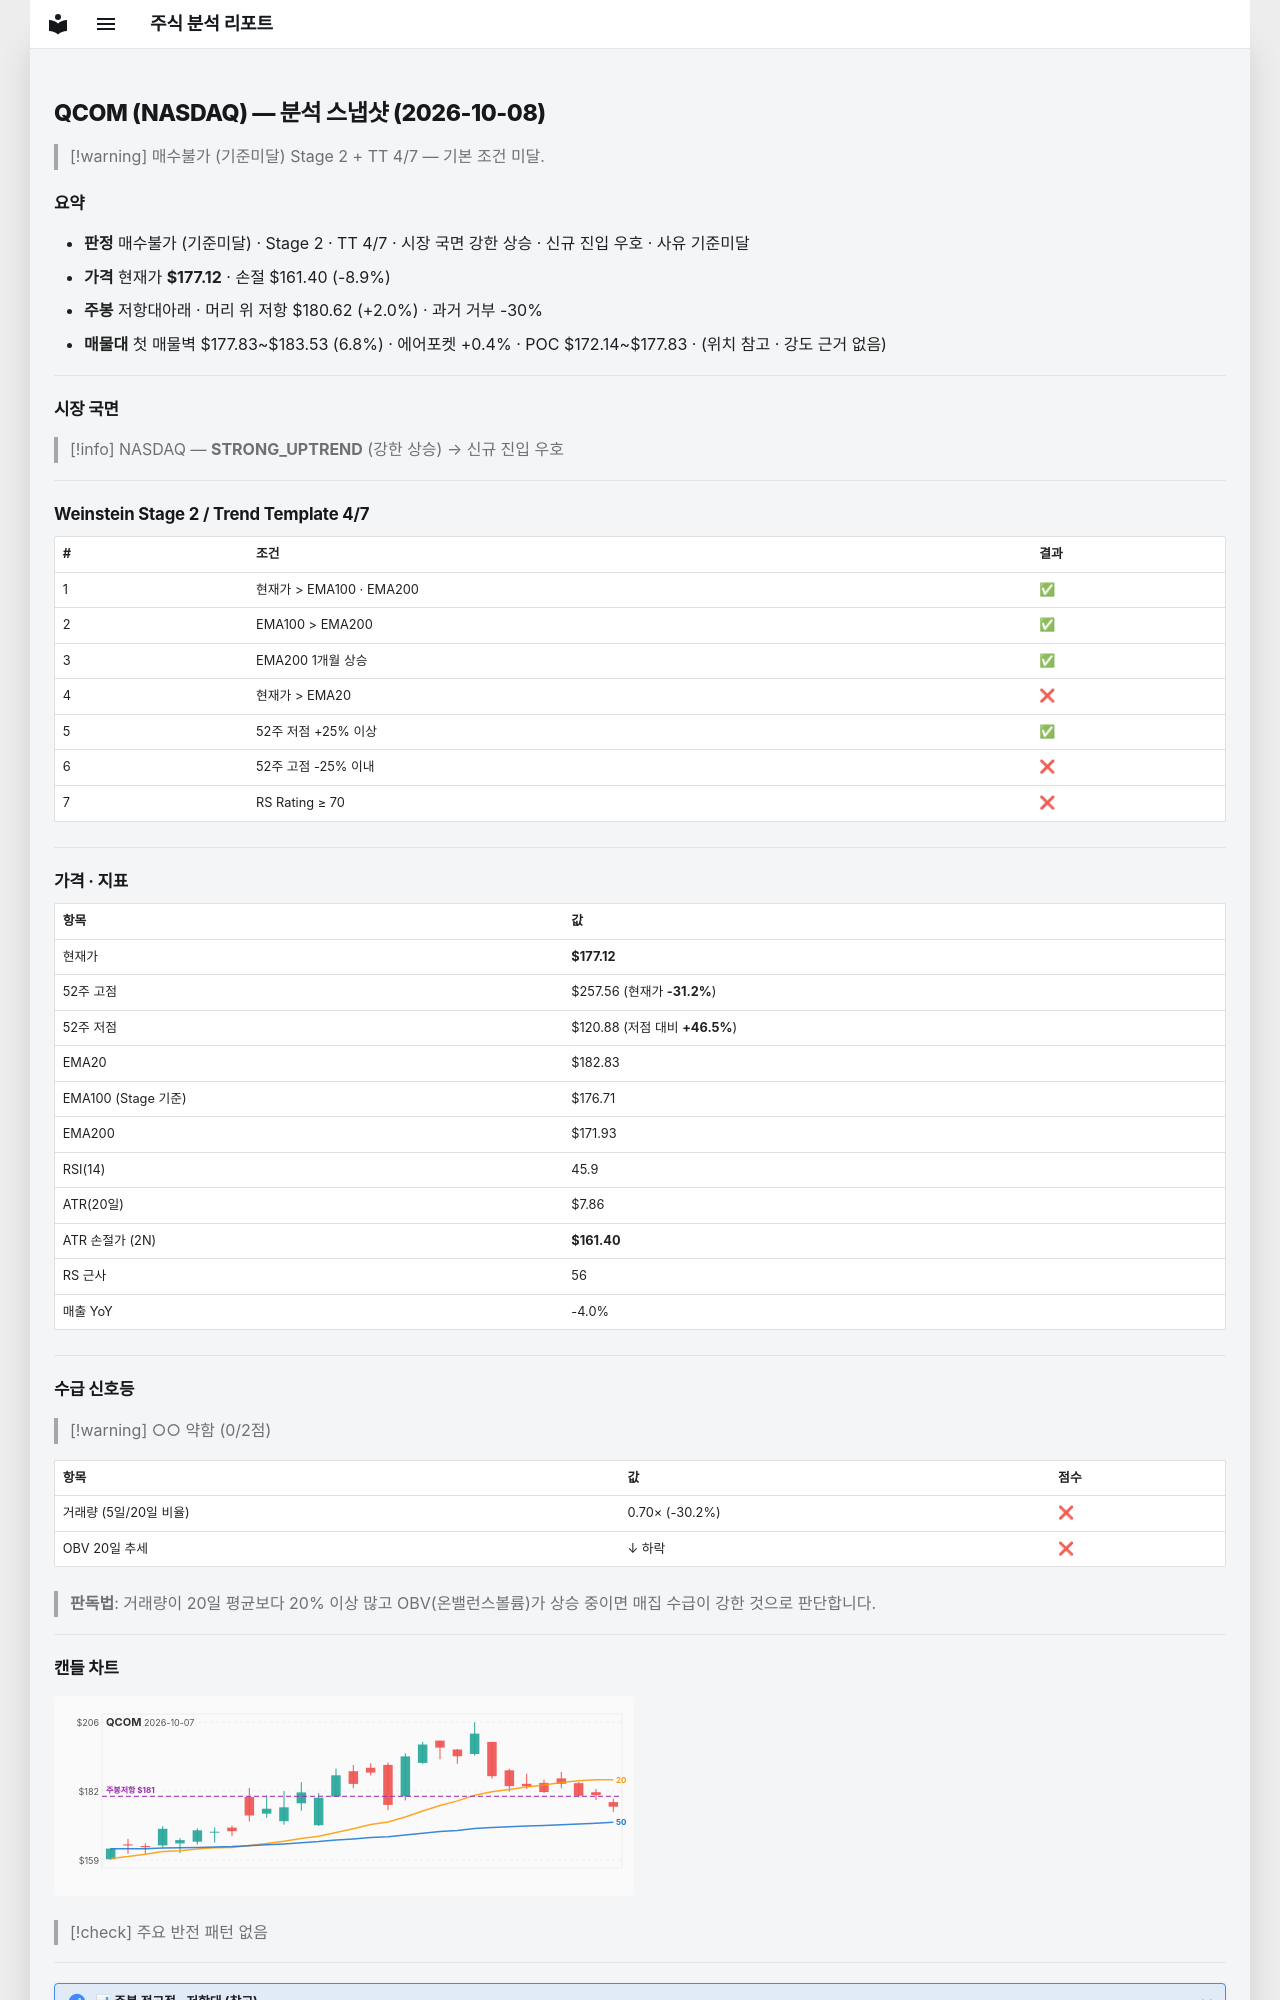

repository: soloandco/stock-reports · page: snapshots/QCOM-2026-10-08/index.html · generator: mkdocs

---
type: analysis-snapshot
title: QCOM 분석 스냅샷
ticker: QCOM
market: NASDAQ
created: 2026-10-08
updated: 2026-10-08
bar-date: 2026-10-07
verdict: 매수불가
verdict-reason: 기준미달
real-rr: 0.22
sma50-gap-pct: -3.1
weekly-position: 저항대아래
weekly-overhead-price: 180.62
weekly-overhead-pct: 2.0
stage: 2
trend-template-score: 4
tt-max: 7
ma-set: ema-20-100-200
price: 177.1199951171875
stop-price: 161.40122030103637
market-regime: STRONG_UPTREND
supply-demand-score: 0/2
supply-demand-label: 약함
status: tracking
tags:
  - stock-agent
  - watchlist
  - QCOM
  - analysis
related:
  - "[[analysis-template]]"
---

# QCOM (NASDAQ) — 분석 스냅샷 (2026-10-08)

> [!warning] 매수불가 (기준미달)
> Stage 2 + TT 4/7 — 기본 조건 미달.

## 요약

- **판정** 매수불가 (기준미달) · Stage 2 · TT 4/7 · 시장 국면 강한 상승 · 신규 진입 우호 · 사유 기준미달
- **가격** 현재가 **$177.12** · 손절 $161.40 (-8.9%)
- **주봉** 저항대아래 · 머리 위 저항 $180.62 (+2.0%) · 과거 거부 -30%
- **매물대** 첫 매물벽 $177.83~$183.53 (6.8%) · 에어포켓 +0.4% · POC $172.14~$177.83 · (위치 참고 · 강도 근거 없음)

---

## 시장 국면

> [!info] NASDAQ — **STRONG_UPTREND** (강한 상승) → 신규 진입 우호

---

## Weinstein Stage 2 / Trend Template 4/7

| # | 조건 | 결과 |
|---|------|------|
| 1 | 현재가 > EMA100 · EMA200 | ✅ |
| 2 | EMA100 > EMA200 | ✅ |
| 3 | EMA200 1개월 상승 | ✅ |
| 4 | 현재가 > EMA20 | ❌ |
| 5 | 52주 저점 +25% 이상 | ✅ |
| 6 | 52주 고점 -25% 이내 | ❌ |
| 7 | RS Rating ≥ 70 | ❌ |

---

## 가격 · 지표

| 항목 | 값 |
|------|---|
| 현재가 | **$177.12** |
| 52주 고점 | $257.56 (현재가 **-31.2%**) |
| 52주 저점 | $120.88 (저점 대비 **+46.5%**) |
| EMA20 | $182.83 |
| EMA100 (Stage 기준) | $176.71 |
| EMA200 | $171.93 |
| RSI(14) | 45.9 |
| ATR(20일) | $7.86 |
| ATR 손절가 (2N) | **$161.40** |
| RS 근사 | 56 |
| 매출 YoY | -4.0% |

---
## 수급 신호등

> [!warning] ○○ 약함 (0/2점)

| 항목 | 값 | 점수 |
|------|------|------|
| 거래량 (5일/20일 비율) | 0.70× (-30.2%) | ❌ |
| OBV 20일 추세 | ↓ 하락 | ❌ |

> **판독법**: 거래량이 20일 평균보다 20% 이상 많고 OBV(온밸런스볼륨)가 상승 중이면 매집 수급이 강한 것으로 판단합니다.

---
